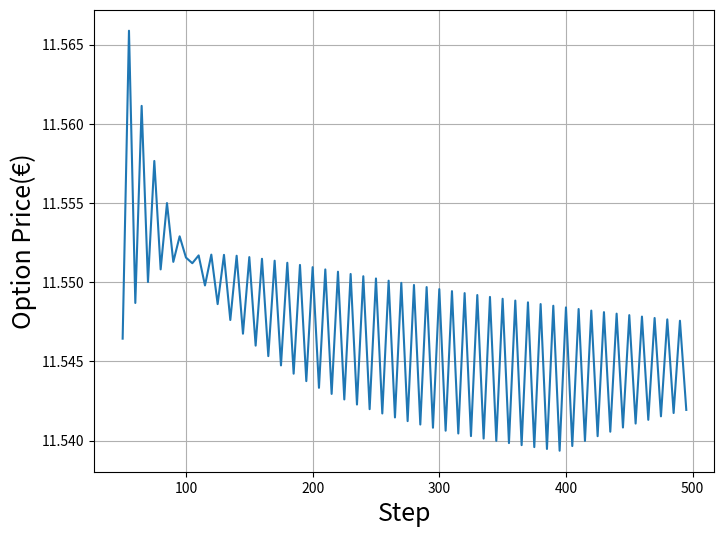

Python code for this plot:
# -*- coding: utf-8 -*-
"""
Created on Tue Feb  4 17:38:09 2020

[redacted]
"""

# Imports
import math
import matplotlib.pyplot as plt

"""

K = strikeprice
r = risk-free rate
S0 = value stock at time 0
sigma = volatilaty
time = maturity
steps = stepsize
c = {call option = 0, put option = 1}

"""

def b_tree(K, r, s0, sigma, time, steps, c = 0):
    """
    Function to approximate the price of an option
    """
    dt = time / steps

    u = math.exp(sigma*math.sqrt(dt))
    d = math.exp(-sigma*math.sqrt(dt))

    p = (math.exp(r*dt) - d) / (u - d)

    # Lists to store the stock prices and option prices
    l_stocks = []
    l_option = []

    # Calculate the stock values at expiration
    for i in range(steps+1):
        l_stocks.append(s0 * u**((steps-i) - i))

    # Turn stock value into option value
    for el in l_stocks:

        if c == 0:
            l_option.append(max(0, el - K))
        else:
            l_option.append(max(0, K - el))


    # Move backwards through the tree calculating option prices
    while len(l_option) > 1:
        for j in range(len(l_option) - 1):
            l_option[j] = (p * l_option[j] + (1-p) * l_option[j+1]) * math.exp(-r * dt)
        l_option.pop()

    return l_option[0]

def options(init,steps_range,increment,K, r, s0, sigma, time):
    challa = []
    for steps in range(init,steps_range,increment):
        challa.append(b_tree(K, r, s0, sigma, time, steps))

    plt.figure(figsize=(8,6))
    plt.grid()
    plt.ylabel('Option Price(€)',fontsize=18)
    plt.xlabel('Step',fontsize=18)
    plt.plot(range(init,steps_range,increment),challa)
    
    return challa


#test:
options(50,500,5,99,0.06,100,0.2,1)

